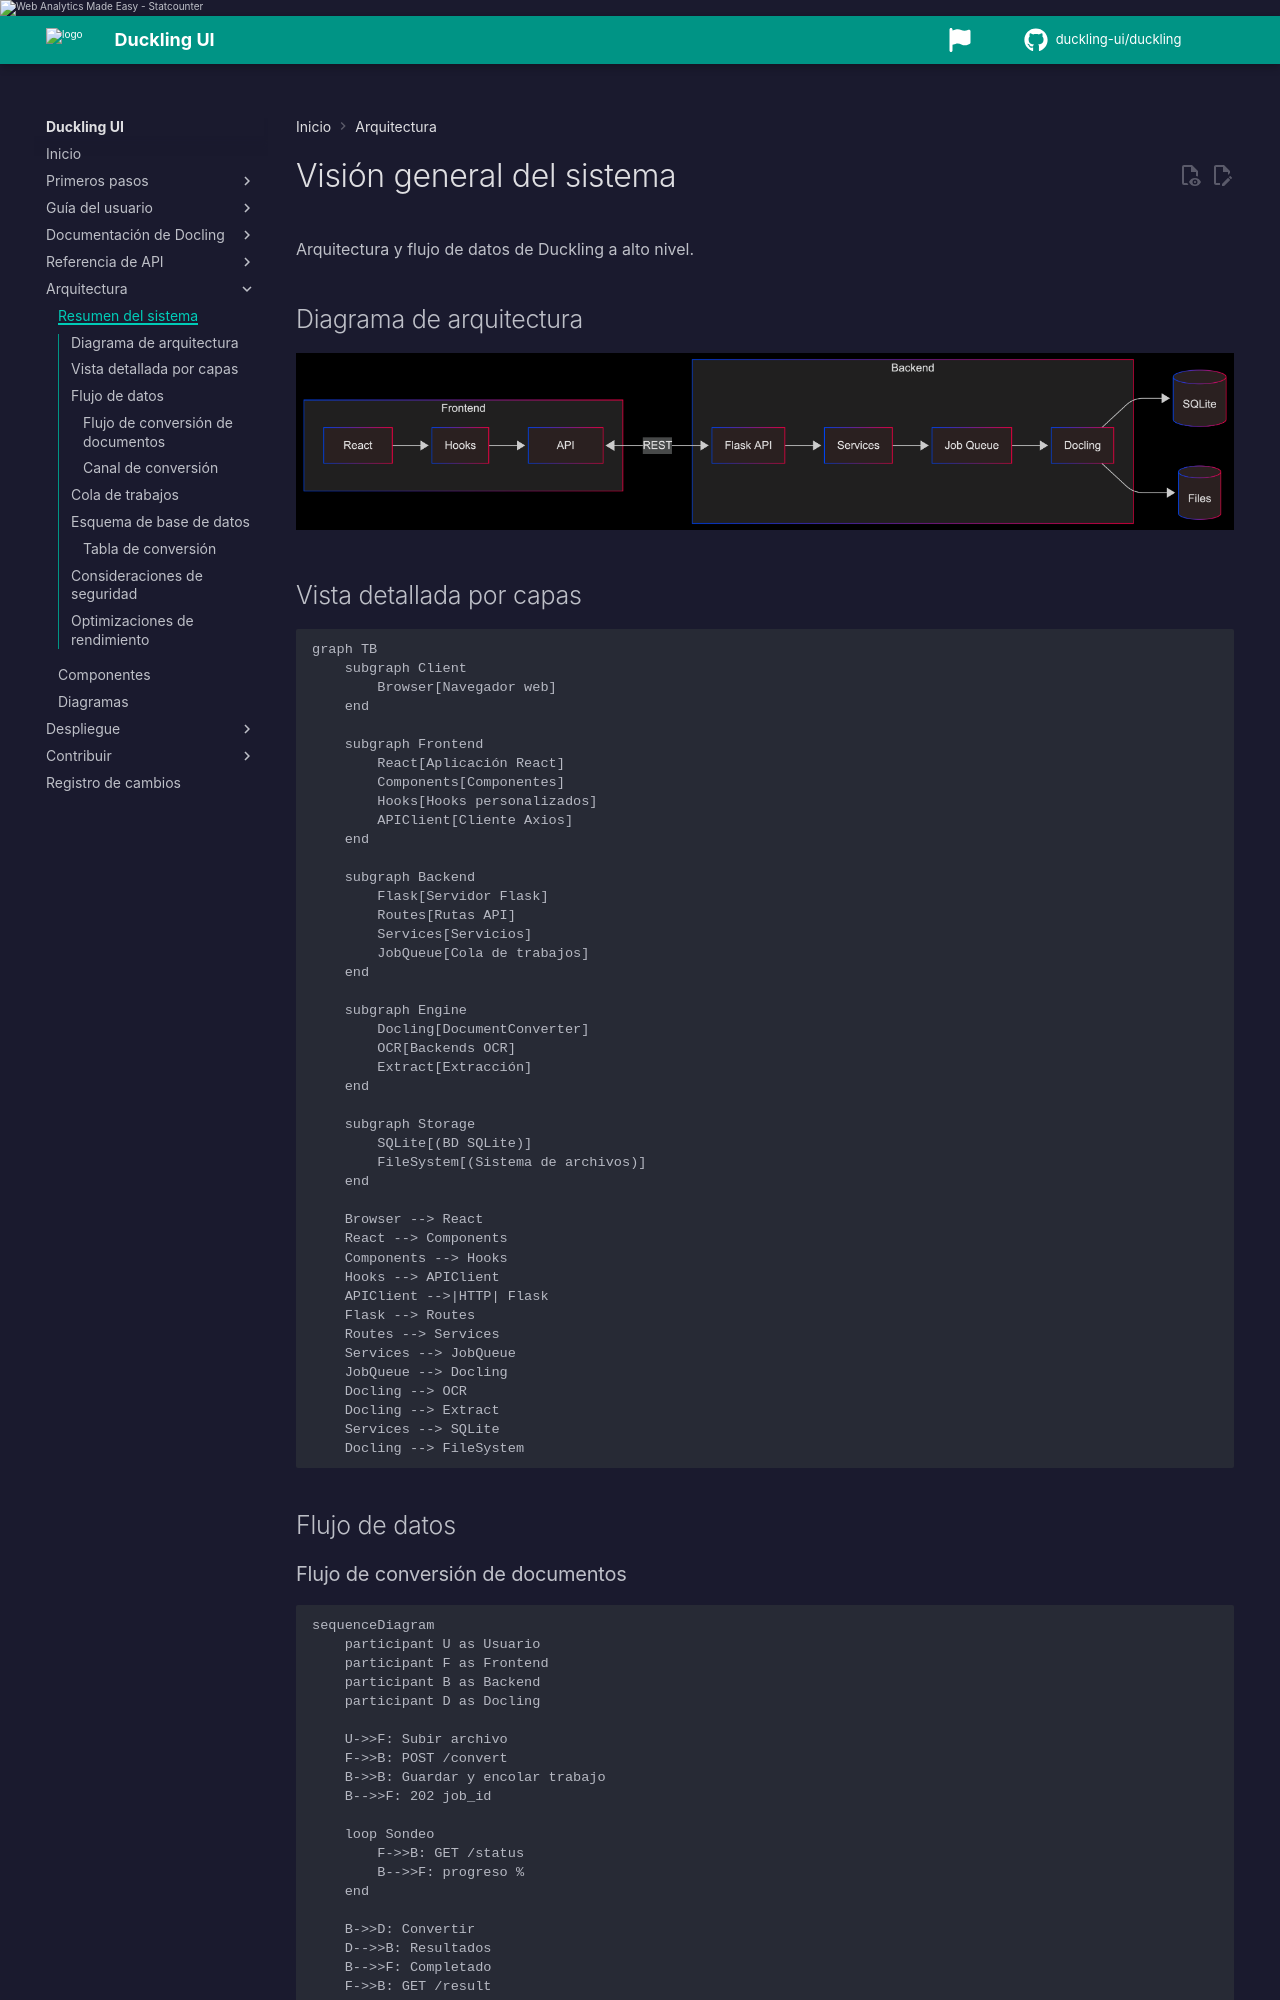

repository: duckling-ui/duckling · page: 0.0.14-doclang-beta.4/es/architecture/overview/index.html · generator: mkdocs

# Visión general del sistema

Arquitectura y flujo de datos de Duckling a alto nivel.

## Diagrama de arquitectura

![Arquitectura del sistema](/arch.png)

## Vista detallada por capas

```mermaid
graph TB
    subgraph Client
        Browser[Navegador web]
    end

    subgraph Frontend
        React[Aplicación React]
        Components[Componentes]
        Hooks[Hooks personalizados]
        APIClient[Cliente Axios]
    end

    subgraph Backend
        Flask[Servidor Flask]
        Routes[Rutas API]
        Services[Servicios]
        JobQueue[Cola de trabajos]
    end

    subgraph Engine
        Docling[DocumentConverter]
        OCR[Backends OCR]
        Extract[Extracción]
    end

    subgraph Storage
        SQLite[(BD SQLite)]
        FileSystem[(Sistema de archivos)]
    end

    Browser --> React
    React --> Components
    Components --> Hooks
    Hooks --> APIClient
    APIClient -->|HTTP| Flask
    Flask --> Routes
    Routes --> Services
    Services --> JobQueue
    JobQueue --> Docling
    Docling --> OCR
    Docling --> Extract
    Services --> SQLite
    Docling --> FileSystem
```

## Orquestación

Por defecto las conversiones se ejecutan in-process (`local`). Redis/RQ/Ray y batch conectores requieren integración de workers. Ver [Configuración del servidor](../deployment/server-config.md).

## Flujo de datos

### Flujo de conversión de documentos

```mermaid
sequenceDiagram
    participant U as Usuario
    participant F as Frontend
    participant B as Backend
    participant D as Docling

    U->>F: Subir archivo
    F->>B: POST /convert
    B->>B: Guardar y encolar trabajo
    B-->>F: 202 job_id

    loop Sondeo
        F->>B: GET /status
        B-->>F: progreso %
    end

    B->>D: Convertir
    D-->>B: Resultados
    B-->>F: Completado
    F->>B: GET /result
    B-->>F: Contenido
    U->>F: Descargar
```
